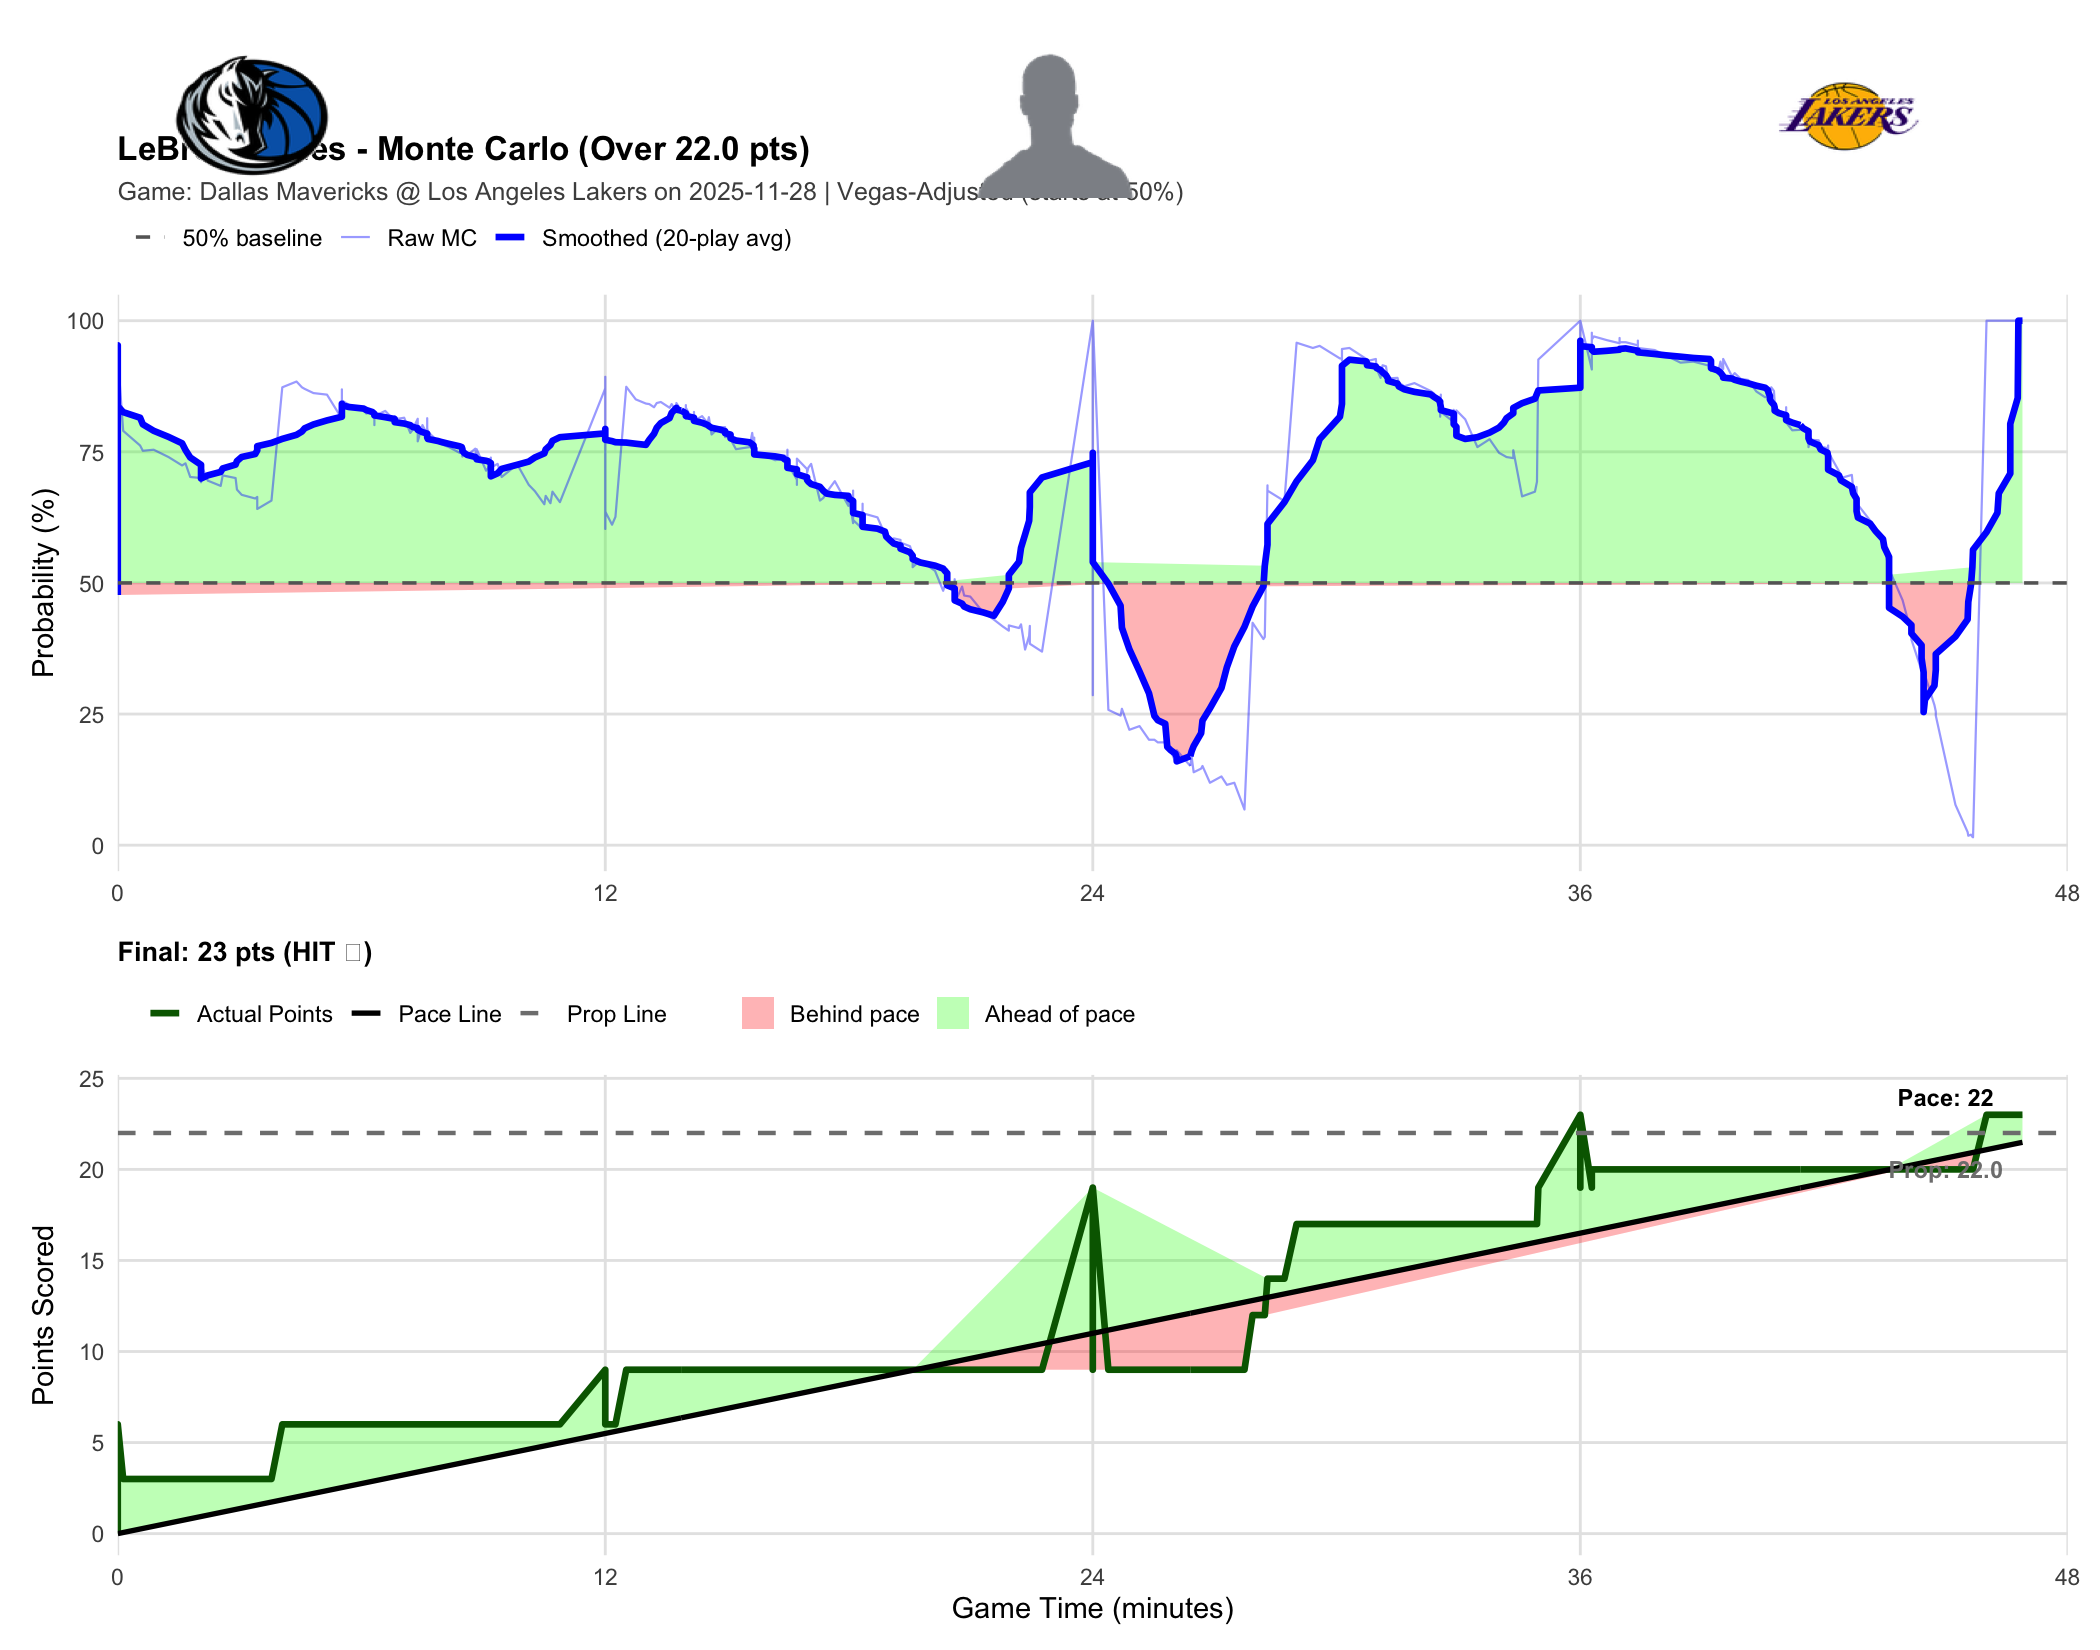

Source data for this figure (header and first rows):
player_name, game_id, game_date, prop_line, game_minute, quarter, cumulative_points, prob_over, final_points, result
LeBron James, 401809820, 2025-11-28, 22, 0.0000, 1, 0, 0.4770, 23, HIT
LeBron James, 401809820, 2025-11-28, 22, 0.0000, 1, 6, 0.9420, 23, HIT
LeBron James, 401809820, 2025-11-28, 22, 0.0000, 1, 6, 0.9390, 23, HIT
LeBron James, 401809820, 2025-11-28, 22, 0.0000, 1, 6, 0.9460, 23, HIT
LeBron James, 401809820, 2025-11-28, 22, 0.0000, 1, 6, 0.9320, 23, HIT
LeBron James, 401809820, 2025-11-28, 22, 0.0000, 1, 6, 0.9380, 23, HIT
LeBron James, 401809820, 2025-11-28, 22, 0.0000, 1, 6, 0.9440, 23, HIT
LeBron James, 401809820, 2025-11-28, 22, 0.0000, 1, 6, 0.9330, 23, HIT
LeBron James, 401809820, 2025-11-28, 22, 0.0000, 1, 6, 0.9530, 23, HIT
LeBron James, 401809820, 2025-11-28, 22, 0.0000, 1, 6, 0.9410, 23, HIT
LeBron James, 401809820, 2025-11-28, 22, 0.0000, 1, 6, 0.9330, 23, HIT
LeBron James, 401809820, 2025-11-28, 22, 0.1333, 1, 3, 0.7900, 23, HIT
LeBron James, 401809820, 2025-11-28, 22, 0.5500, 1, 3, 0.7620, 23, HIT
LeBron James, 401809820, 2025-11-28, 22, 0.6167, 1, 3, 0.7520, 23, HIT
LeBron James, 401809820, 2025-11-28, 22, 0.8833, 1, 3, 0.7540, 23, HIT
LeBron James, 401809820, 2025-11-28, 22, 1.25, 1, 3, 0.7400, 23, HIT
LeBron James, 401809820, 2025-11-28, 22, 1.583, 1, 3, 0.7240, 23, HIT
LeBron James, 401809820, 2025-11-28, 22, 1.667, 1, 3, 0.7280, 23, HIT
LeBron James, 401809820, 2025-11-28, 22, 1.783, 1, 3, 0.7020, 23, HIT
LeBron James, 401809820, 2025-11-28, 22, 2.05, 1, 3, 0.7000, 23, HIT
LeBron James, 401809820, 2025-11-28, 22, 2.05, 1, 3, 0.6920, 23, HIT
LeBron James, 401809820, 2025-11-28, 22, 2.05, 1, 3, 0.7100, 23, HIT
LeBron James, 401809820, 2025-11-28, 22, 2.05, 1, 3, 0.7260, 23, HIT
LeBron James, 401809820, 2025-11-28, 22, 2.217, 1, 3, 0.6950, 23, HIT
LeBron James, 401809820, 2025-11-28, 22, 2.533, 1, 3, 0.6850, 23, HIT
LeBron James, 401809820, 2025-11-28, 22, 2.583, 1, 3, 0.7050, 23, HIT
LeBron James, 401809820, 2025-11-28, 22, 2.9, 1, 3, 0.7000, 23, HIT
LeBron James, 401809820, 2025-11-28, 22, 2.933, 1, 3, 0.6780, 23, HIT
LeBron James, 401809820, 2025-11-28, 22, 3.05, 1, 3, 0.6680, 23, HIT
LeBron James, 401809820, 2025-11-28, 22, 3.383, 1, 3, 0.6610, 23, HIT
LeBron James, 401809820, 2025-11-28, 22, 3.433, 1, 3, 0.6640, 23, HIT
LeBron James, 401809820, 2025-11-28, 22, 3.433, 1, 3, 0.6410, 23, HIT
LeBron James, 401809820, 2025-11-28, 22, 3.783, 1, 3, 0.6570, 23, HIT
LeBron James, 401809820, 2025-11-28, 22, 4.05, 1, 6, 0.8730, 23, HIT
LeBron James, 401809820, 2025-11-28, 22, 4.4, 1, 6, 0.8840, 23, HIT
LeBron James, 401809820, 2025-11-28, 22, 4.533, 1, 6, 0.8730, 23, HIT
LeBron James, 401809820, 2025-11-28, 22, 4.6, 1, 6, 0.8700, 23, HIT
LeBron James, 401809820, 2025-11-28, 22, 4.817, 1, 6, 0.8620, 23, HIT
LeBron James, 401809820, 2025-11-28, 22, 5.15, 1, 6, 0.8590, 23, HIT
LeBron James, 401809820, 2025-11-28, 22, 5.517, 1, 6, 0.8130, 23, HIT
LeBron James, 401809820, 2025-11-28, 22, 5.517, 1, 6, 0.8320, 23, HIT
LeBron James, 401809820, 2025-11-28, 22, 5.517, 1, 6, 0.8690, 23, HIT
LeBron James, 401809820, 2025-11-28, 22, 5.517, 1, 6, 0.8510, 23, HIT
LeBron James, 401809820, 2025-11-28, 22, 5.517, 1, 6, 0.8480, 23, HIT
LeBron James, 401809820, 2025-11-28, 22, 5.683, 1, 6, 0.8400, 23, HIT
LeBron James, 401809820, 2025-11-28, 22, 6.05, 1, 6, 0.8300, 23, HIT
LeBron James, 401809820, 2025-11-28, 22, 6.117, 1, 6, 0.8230, 23, HIT
LeBron James, 401809820, 2025-11-28, 22, 6.267, 1, 6, 0.8260, 23, HIT
LeBron James, 401809820, 2025-11-28, 22, 6.317, 1, 6, 0.8220, 23, HIT
LeBron James, 401809820, 2025-11-28, 22, 6.317, 1, 6, 0.8010, 23, HIT
LeBron James, 401809820, 2025-11-28, 22, 6.317, 1, 6, 0.8180, 23, HIT
LeBron James, 401809820, 2025-11-28, 22, 6.583, 1, 6, 0.8280, 23, HIT
LeBron James, 401809820, 2025-11-28, 22, 6.817, 1, 6, 0.8090, 23, HIT
LeBron James, 401809820, 2025-11-28, 22, 6.817, 1, 6, 0.8180, 23, HIT
LeBron James, 401809820, 2025-11-28, 22, 6.817, 1, 6, 0.8180, 23, HIT
LeBron James, 401809820, 2025-11-28, 22, 6.817, 1, 6, 0.8120, 23, HIT
LeBron James, 401809820, 2025-11-28, 22, 7.05, 1, 6, 0.8150, 23, HIT
LeBron James, 401809820, 2025-11-28, 22, 7.2, 1, 6, 0.7860, 23, HIT
LeBron James, 401809820, 2025-11-28, 22, 7.25, 1, 6, 0.7910, 23, HIT
LeBron James, 401809820, 2025-11-28, 22, 7.383, 1, 6, 0.8130, 23, HIT
... 389 more rows
